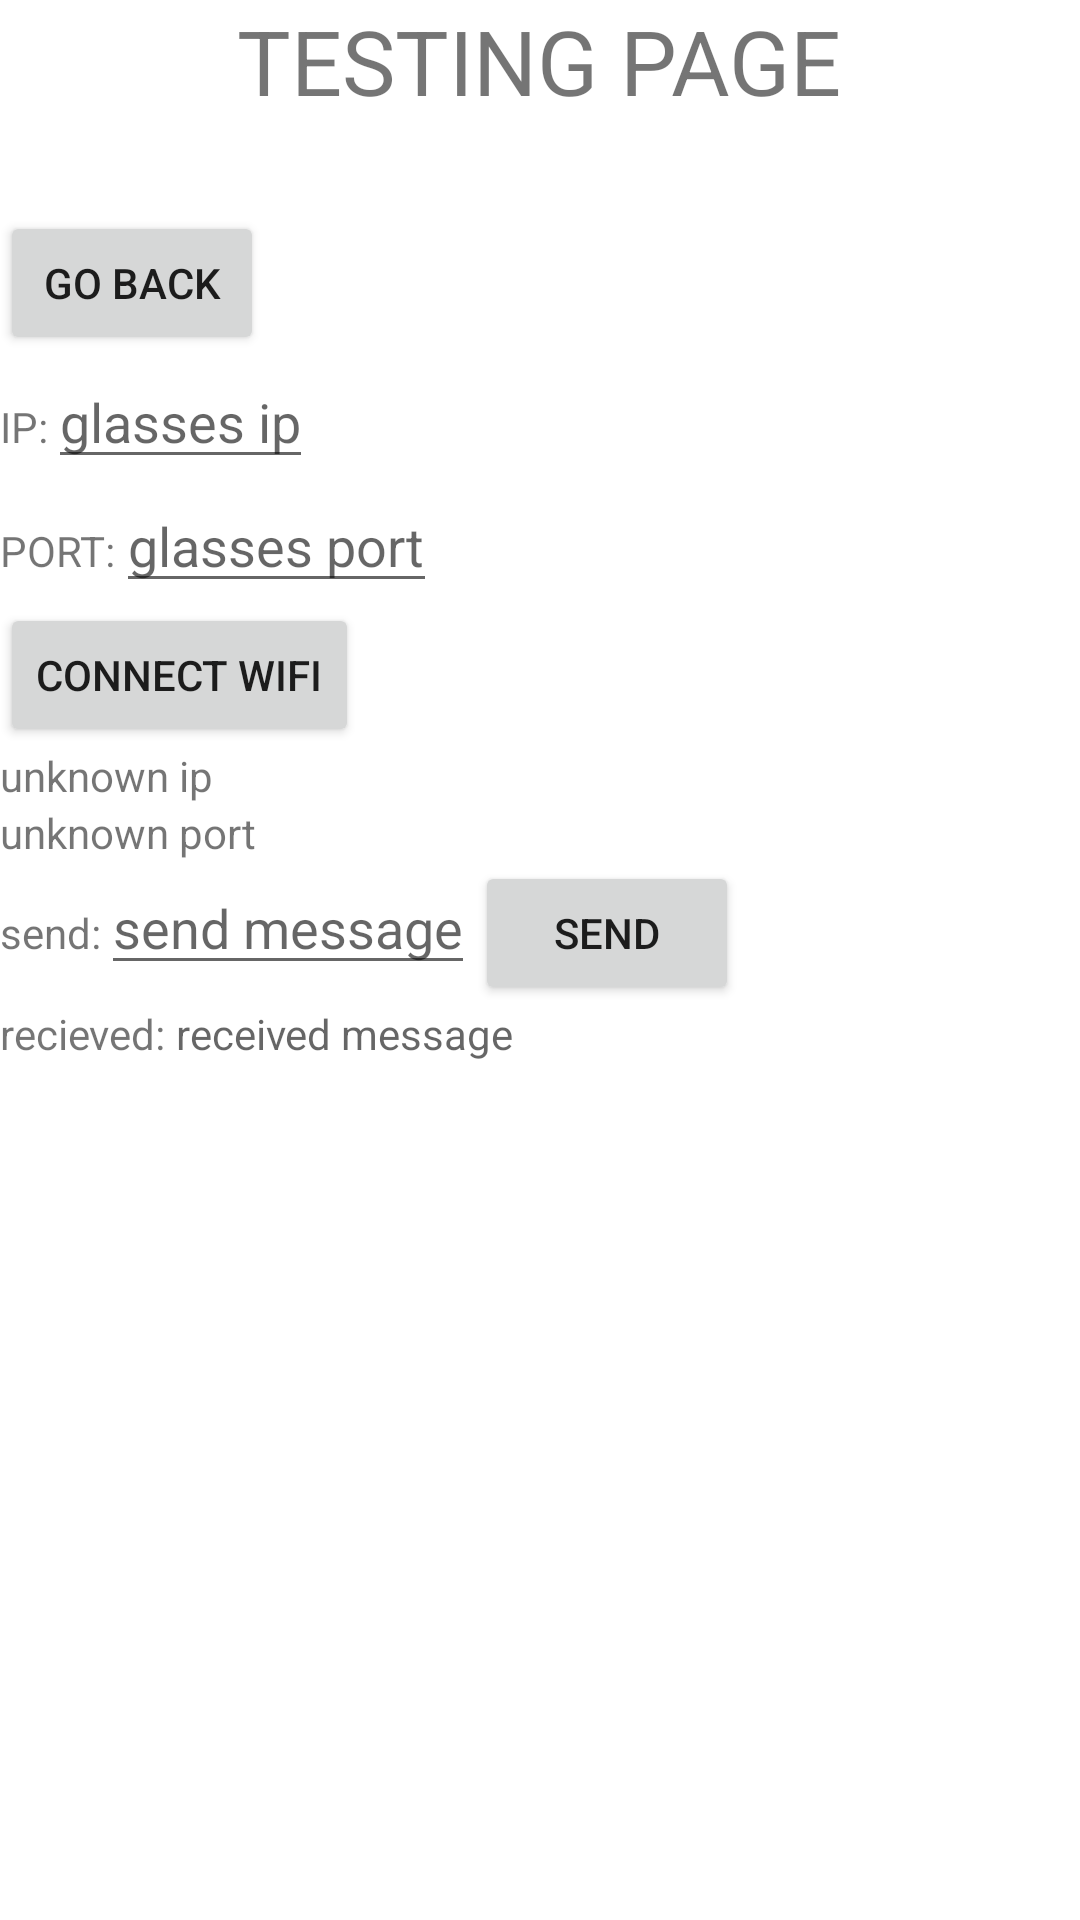

Here is an Android app screen rendered from its layout file. Give the layout XML and the strings, colors and styles it references.
<!-- AndroidManifest.xml: application theme Theme.MZGlass -->
<!-- res/layout/activity_test.xml -->
<?xml version="1.0" encoding="utf-8"?>
<LinearLayout xmlns:android="http://schemas.android.com/apk/res/android"
    android:layout_width="match_parent"
    android:layout_height="match_parent"
    android:orientation="vertical">

    <TextView
        android:layout_width="wrap_content"
        android:layout_height="wrap_content"
        android:textSize="30dp"
        android:layout_gravity="center"
        android:text="TESTING PAGE"/>


    <Button
        android:id="@+id/test_go_back"
        android:layout_marginTop="30dp"
        android:layout_width="wrap_content"
        android:layout_height="wrap_content"
        android:text="go back"/>

    <LinearLayout
        android:layout_width="wrap_content"
        android:layout_height="wrap_content"
        android:orientation="horizontal">

        <TextView
            android:layout_width="wrap_content"
            android:layout_height="wrap_content"
            android:text="IP:"/>

        <EditText
            android:id="@+id/test_ip"
            android:layout_width="wrap_content"
            android:layout_height="wrap_content"
            android:hint="glasses ip"/>

    </LinearLayout>

    <LinearLayout
        android:layout_width="wrap_content"
        android:layout_height="wrap_content"
        android:orientation="horizontal">

        <TextView
            android:layout_width="wrap_content"
            android:layout_height="wrap_content"
            android:text="PORT:"/>

        <EditText
            android:id="@+id/test_port"
            android:layout_width="wrap_content"
            android:layout_height="wrap_content"
            android:hint="glasses port"/>

    </LinearLayout>

    <Button
        android:id="@+id/test_connect_wifi"
        android:layout_width="wrap_content"
        android:layout_height="wrap_content"
        android:text="connect wifi"/>


    <TextView
        android:id="@+id/test_ip_state"
        android:layout_width="wrap_content"
        android:layout_height="wrap_content"
        android:text="unknown ip"/>

    <TextView
        android:id="@+id/test_port_state"
        android:layout_width="wrap_content"
        android:layout_height="wrap_content"
        android:text="unknown port"/>

    <LinearLayout
        android:layout_width="wrap_content"
        android:layout_height="wrap_content"
        android:orientation="horizontal">

        <TextView
            android:layout_width="wrap_content"
            android:layout_height="wrap_content"
            android:text="send:"/>

        <EditText
            android:id="@+id/test_send_message"
            android:layout_width="wrap_content"
            android:layout_height="wrap_content"
            android:hint="send message"/>

        <Button
            android:id="@+id/test_send_message_btn"
            android:layout_width="wrap_content"
            android:layout_height="wrap_content"
            android:text="send"/>

    </LinearLayout>

    <LinearLayout
        android:layout_width="wrap_content"
        android:layout_height="wrap_content"
        android:orientation="horizontal">

        <TextView
            android:layout_width="wrap_content"
            android:layout_height="wrap_content"
            android:text="recieved: "/>

        <TextView
            android:id="@+id/test_recv_message"
            android:layout_width="wrap_content"
            android:layout_height="wrap_content"
            android:hint="received message"/>

    </LinearLayout>




</LinearLayout>
<!-- resources referenced by this layout -->
<resources>
  <style name="Theme.MZGlass" parent="Theme.MaterialComponents.DayNight.DarkActionBar">
          
          <item name="colorPrimary">@color/purple_500</item>
          <item name="colorPrimaryVariant">@color/purple_700</item>
          <item name="colorOnPrimary">@color/white</item>
          
          <item name="colorSecondary">@color/teal_200</item>
          <item name="colorSecondaryVariant">@color/teal_700</item>
          <item name="colorOnSecondary">@color/black</item>
          
          <item name="android:statusBarColor" tools:targetApi="l">?attr/colorPrimaryVariant</item>
          
      </style>
  <!-- not gathered from this repository: default colours our renderer supplied (Android Studio template values) -->
  <color name="purple_500">#FF6200EE</color>
  <color name="purple_700">#FF3700B3</color>
  <color name="teal_200">#FF03DAC5</color>
  <color name="teal_700">#FF018786</color>
  <color name="black">#FF000000</color>
  <color name="white">#FFFFFFFF</color>
</resources>
